Photos from the image-classification dataset "split" in the GitHub repository dalayne95/harmful-algal-bloom-detection. Its 2 classes are: algae, not algae.

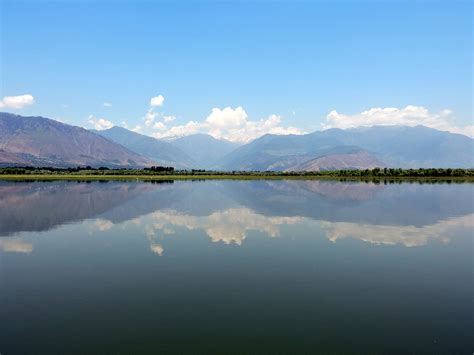
Label: not algae

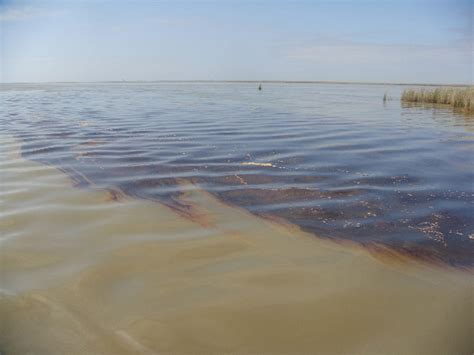
Label: algae

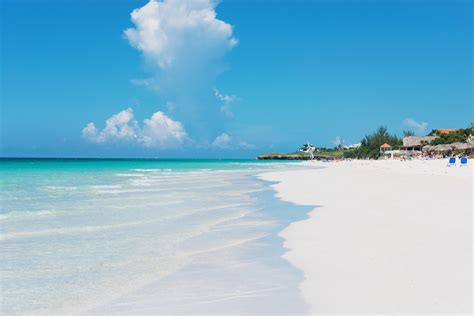
Label: not algae

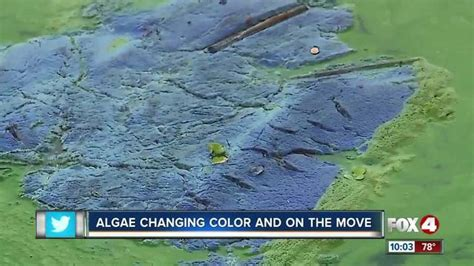
Label: algae

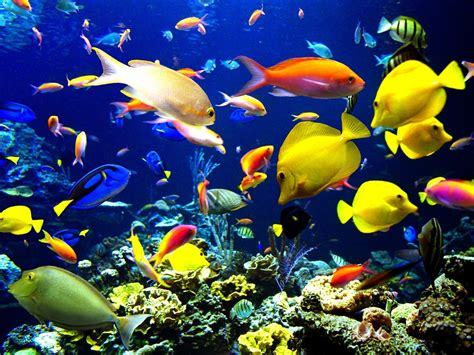
Label: not algae

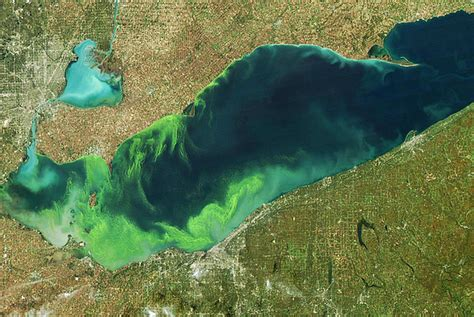
Label: algae
